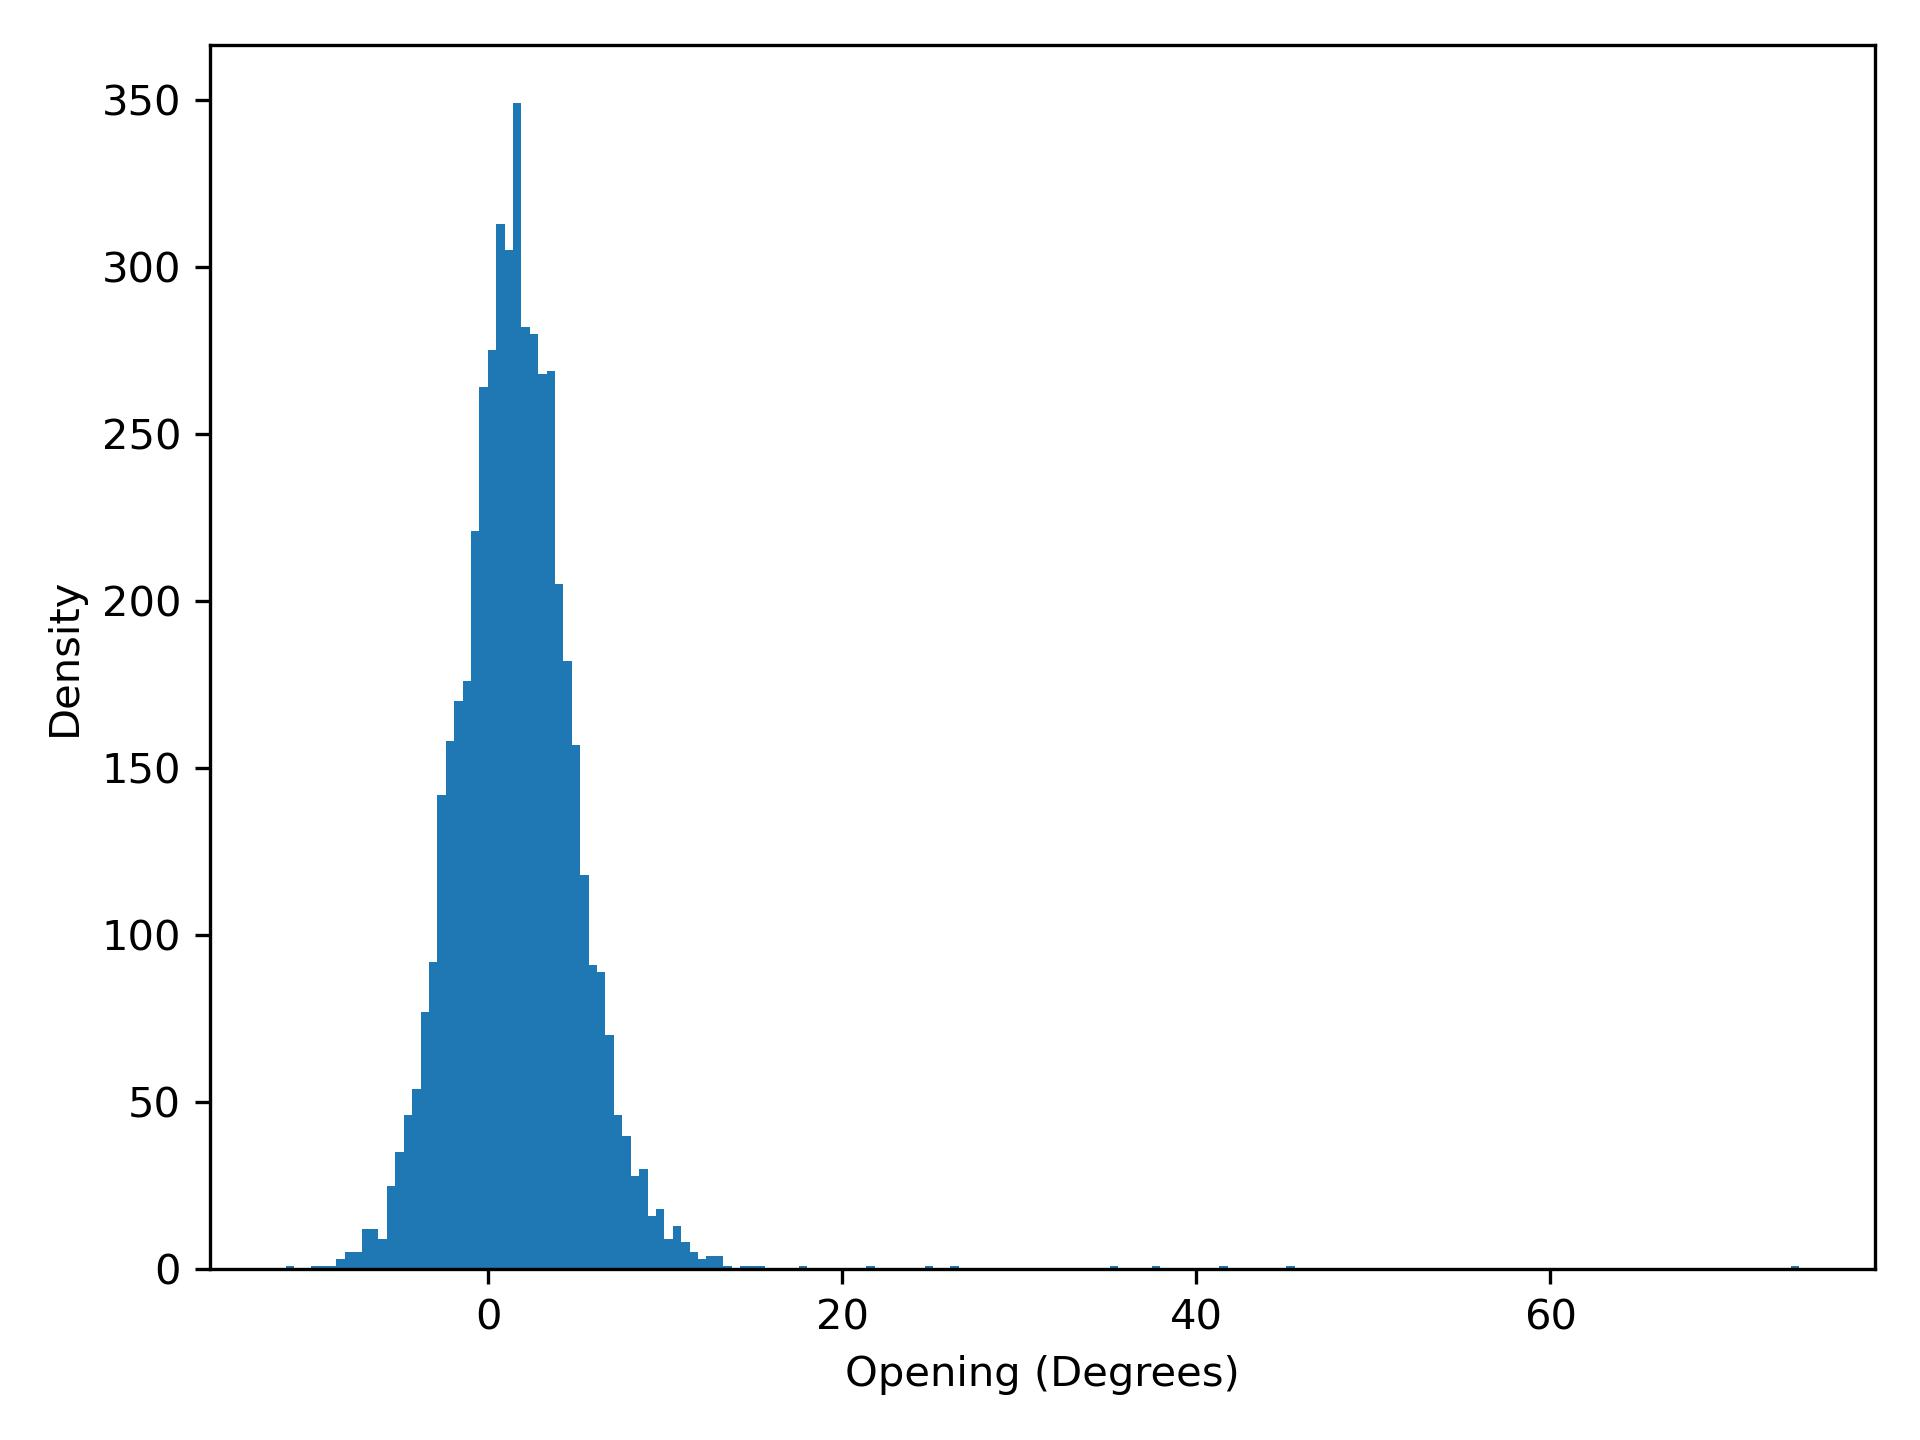

Values plotted in this chart, from the file beside it:
opening, density
-11.44, 1.0
-10.96, 0.0
-10.49, 0.0
-10.01, 1.0
-9.54, 1.0
-9.065, 1.0
-8.59, 3.0
-8.115, 5.0
-7.64, 5.0
-7.165, 12.0
-6.689, 12.0
-6.214, 9.0
-5.739, 25.0
-5.264, 35.0
-4.789, 46.0
-4.314, 54.0
-3.839, 77.0
-3.364, 92.0
-2.889, 142.0
-2.414, 158.0
-1.939, 170.0
-1.464, 176.0
-0.9888, 221.0
-0.5137, 264.0
-0.03867, 275.0
0.4364, 313.0
0.9114, 305.0
1.386, 349.0
1.862, 282.0
2.337, 280.0
2.812, 268.0
3.287, 269.0
3.762, 205.0
4.237, 182.0
4.712, 157.0
5.187, 118.0
5.662, 91.0
6.137, 89.0
6.612, 70.0
7.087, 46.0
7.562, 40.0
8.037, 28.0
8.512, 30.0
8.987, 16.0
9.462, 18.0
9.937, 9.0
10.41, 13.0
10.89, 8.0
11.36, 5.0
11.84, 3.0
12.31, 4.0
12.79, 4.0
13.26, 1.0
13.74, 0.0
14.21, 1.0
14.69, 1.0
15.16, 1.0
15.64, 0.0
16.11, 0.0
16.59, 0.0
... 120 more rows
